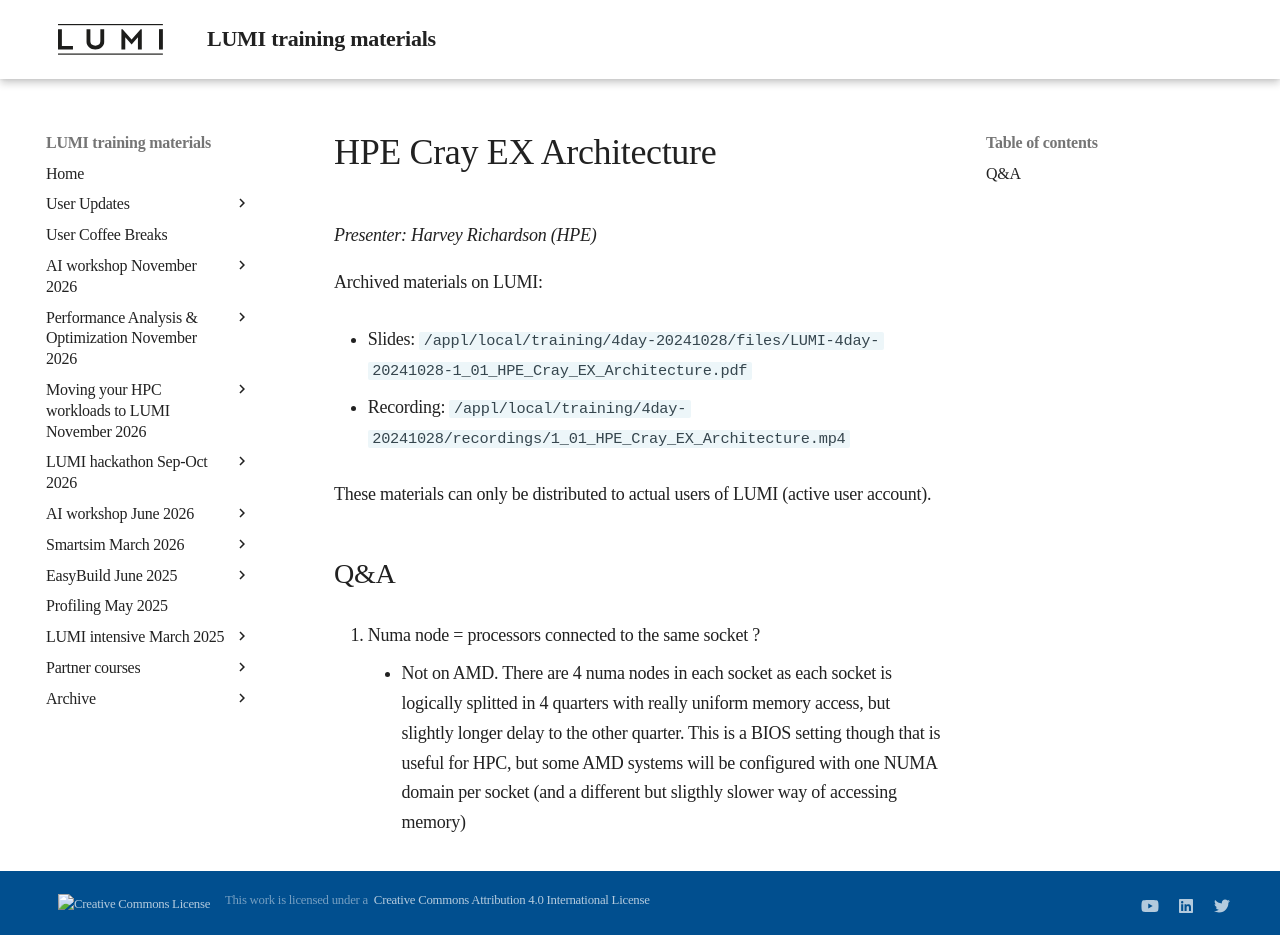

repository: Lumi-supercomputer/LUMI-training-materials · page: 4day-20241028/extra_1_01_HPE_Cray_EX_Architecture/index.html · generator: mkdocs

# HPE Cray EX Architecture

*Presenter: Harvey Richardson (HPE)*

<!--
Course materials will be provided during and after the course.
-->

<!--
Temporary location of materials (for the lifetime of the training project):

-   Slides: `/project/project_465001362/Slides/HPE/01_EX_Architecture.pdf`
-->

Archived materials on LUMI:

-   Slides: `/appl/local/training/4day-20241028/files/LUMI-4day-20241028-1_01_HPE_Cray_EX_Architecture.pdf`

-   Recording: `/appl/local/training/4day-20241028/recordings/1_01_HPE_Cray_EX_Architecture.mp4`

These materials can only be distributed to actual users of LUMI (active user account).


## Q&A

1.  Numa node = processors connected to the same socket ? 

    -   Not on AMD. There are 4 numa nodes in each socket as each socket is 
        logically splitted in 4 quarters with really uniform memory access, 
        but slightly longer delay to the other quarter. This is a BIOS setting though 
        that is useful for HPC, but some AMD systems will be configured with one 
        NUMA domain per socket (and a different but sligthly slower way of accessing memory)
